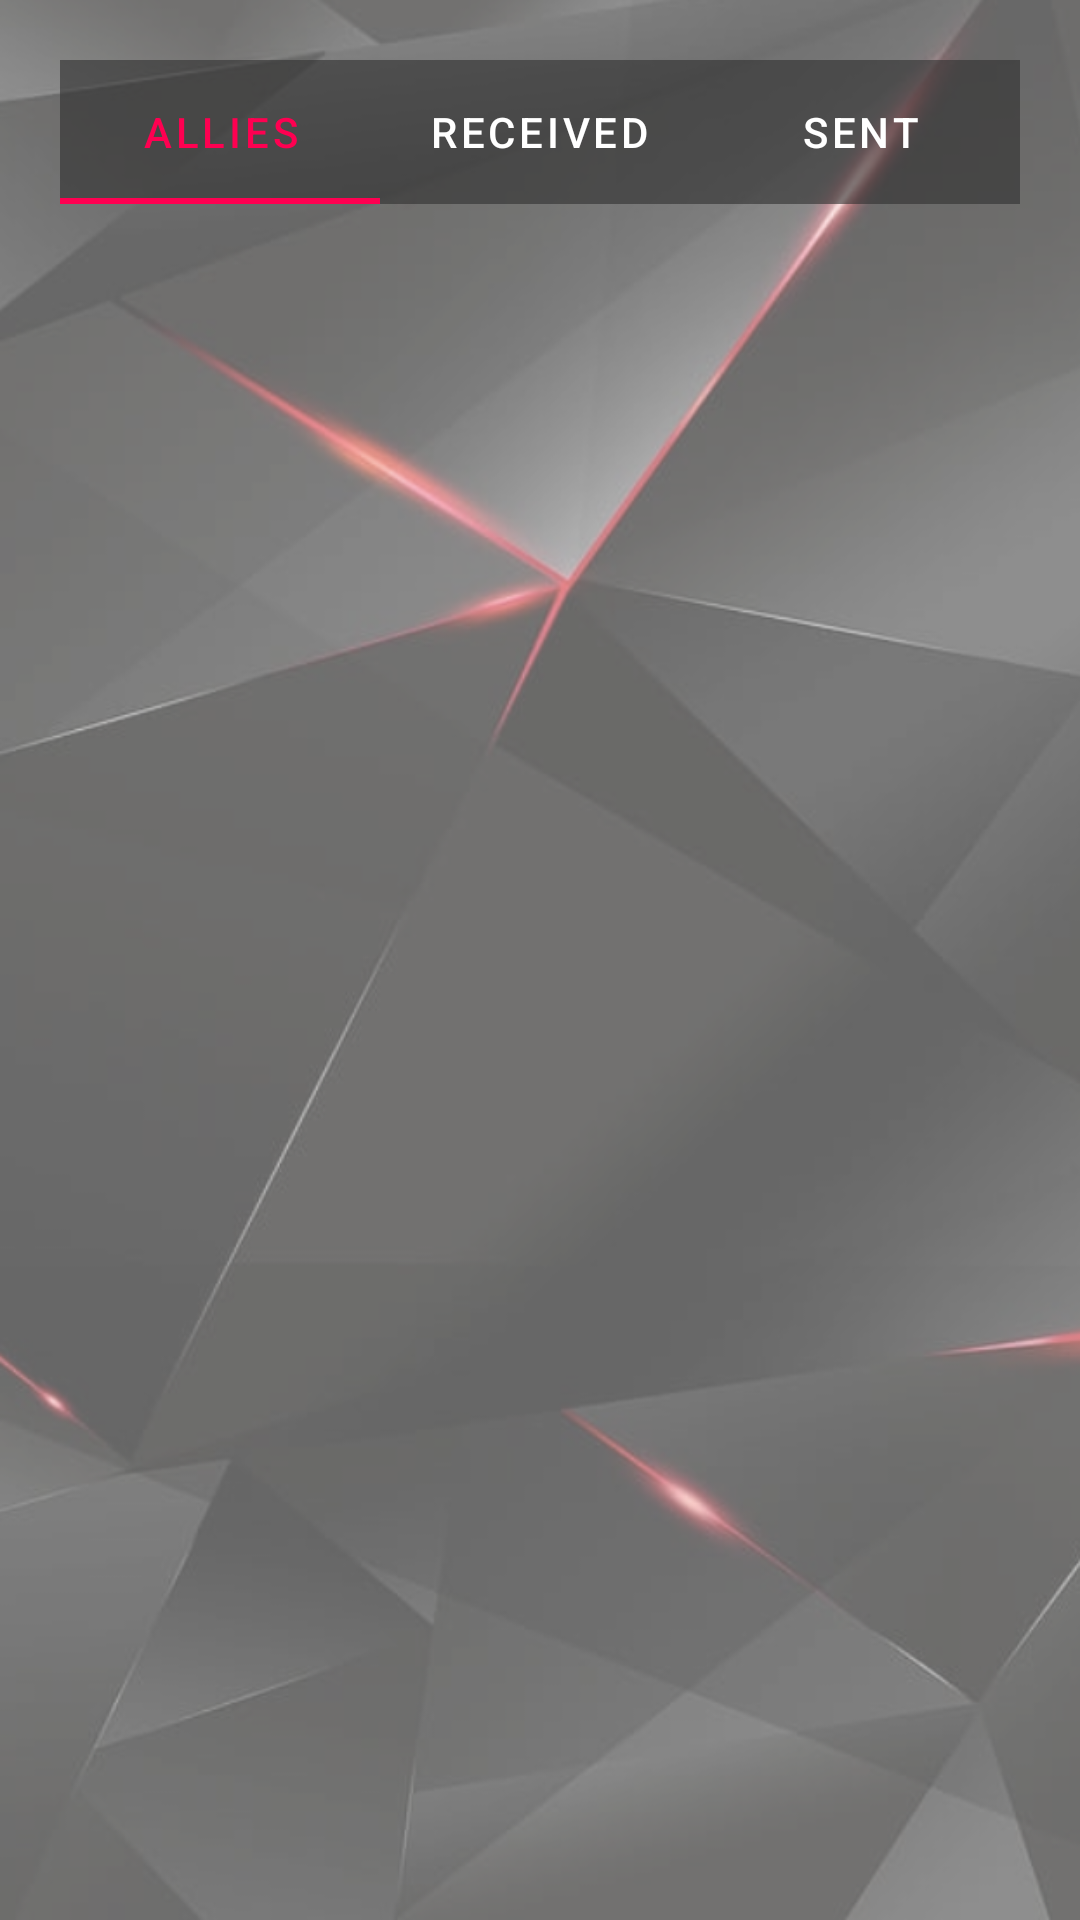

Android layout source for this screen:
<!-- AndroidManifest.xml: application theme Theme.GatheringOfGamers -->
<!-- res/layout/friendslayout.xml -->
<?xml version="1.0" encoding="utf-8"?>
<LinearLayout xmlns:android="http://schemas.android.com/apk/res/android"
              xmlns:app="http://schemas.android.com/apk/res-auto"
              android:layout_width="match_parent"
              android:layout_height="match_parent"
              android:orientation="vertical">
    <LinearLayout android:layout_width="match_parent" android:layout_height="wrap_content"
    android:orientation="horizontal">

        <Space
                android:layout_width="0dp"
                android:layout_height="0dp"
                android:layout_weight="1" />
    <com.google.android.material.tabs.TabLayout
            android:id="@+id/friendList_layout"
            android:layout_width="0dp"
            android:layout_height="wrap_content"
            android:layout_marginTop="20dp"
            app:tabGravity="fill"
            android:background="@color/dark_grey"
            app:tabSelectedTextColor="@color/neon_red"
            app:tabIndicatorColor="@color/neon_red"
            app:tabTextColor="@color/white"
            android:layout_weight="16"
            app:tabMode="fixed">

        <com.google.android.material.tabs.TabItem
                android:id="@+id/tab_allies"
                android:layout_width="wrap_content"
                android:layout_height="wrap_content"
                android:text="Allies" />

        <com.google.android.material.tabs.TabItem
                android:id="@+id/tab_requests"
                android:layout_width="wrap_content"
                android:layout_height="wrap_content"
                android:text="Received" />

        <com.google.android.material.tabs.TabItem
                android:id="@+id/tab_sent"
                android:layout_width="wrap_content"
                android:layout_height="wrap_content"
                android:text="Sent" />

    </com.google.android.material.tabs.TabLayout>
        <Space
                android:layout_width="0dp"
                android:layout_height="0dp"
                android:layout_weight="1" />
    </LinearLayout>



            <androidx.recyclerview.widget.RecyclerView
                    android:id="@+id/friends_list"
                    android:layout_width="match_parent"
                    android:layout_height="match_parent"
                    android:layout_marginTop="16dp"
                    android:layout_marginStart="32dp"
                    android:layout_marginBottom="50dp"
                    android:gravity="center"
                    android:layout_marginEnd="32dp"
                    android:orientation="horizontal"
                    android:scrollbars="horizontal"/>

</LinearLayout>
<!-- resources referenced by this layout -->
<resources>
  <color name="dark_grey">#99303030</color>
  <color name="neon_red">#FF0051</color>
  <color name="white">#FFFFFF</color>
  <style name="Theme.GatheringOfGamers" parent="Theme.MaterialComponents.DayNight.DarkActionBar">
          
          <item name="colorPrimary">@color/dark_grey</item>
          <item name="colorPrimaryVariant">@color/black</item>
          <item name="colorOnPrimary">@color/neon_red</item>
          
          <item name="colorSecondary">@color/neon_red_customized</item>
          <item name="colorSecondaryVariant">@color/neon_red_customized</item>
          <item name="colorOnSecondary">@color/white</item>
          
          <item name="android:statusBarColor" tools:targetApi="l">?attr/colorPrimaryVariant</item>
          
          <item name="android:windowBackground">@drawable/background_theme</item>
          
          <item name="android:textColor">@color/white</item>
          
      </style>
  <color name="black">#000000</color>
  <color name="neon_red_customized">#95FF2369</color>
  <!-- drawable background_theme: png bitmap (drawable, 315780 bytes) -->
</resources>
